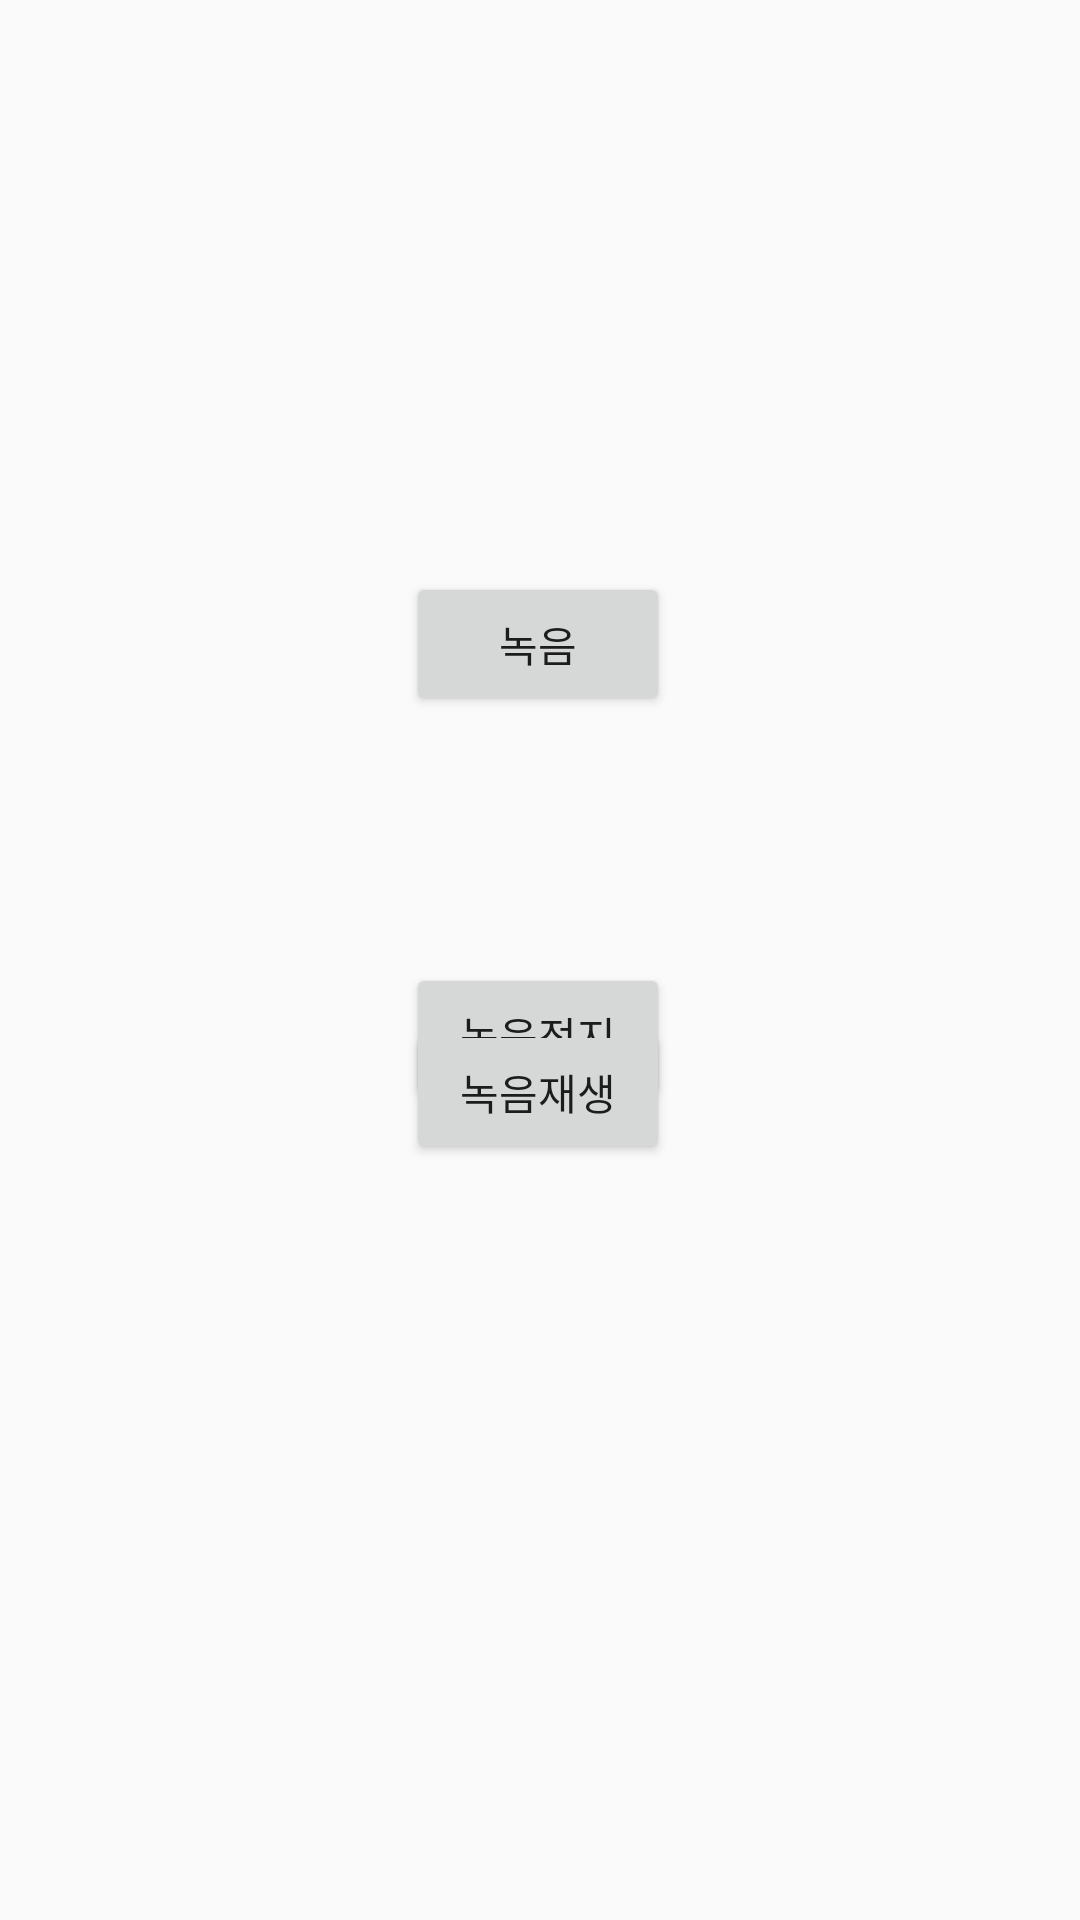

Here is an Android app screen rendered from its layout file. Give the layout XML and the strings, colors and styles it references.
<!-- AndroidManifest.xml: application theme AppTheme -->
<!-- res/layout/activity_voice_record.xml -->
<?xml version="1.0" encoding="utf-8"?>
<androidx.constraintlayout.widget.ConstraintLayout xmlns:android="http://schemas.android.com/apk/res/android"
    xmlns:app="http://schemas.android.com/apk/res-auto"
    xmlns:tools="http://schemas.android.com/tools"
    android:layout_width="match_parent"
    android:layout_height="match_parent"
    tools:context=".TapActivities.VoiceRecordActivity">

    <Button
        android:id="@+id/startVoiceRecord"
        android:layout_width="wrap_content"
        android:layout_height="wrap_content"
        android:layout_marginStart="8dp"
        android:layout_marginTop="116dp"
        android:layout_marginEnd="8dp"
        android:layout_marginBottom="8dp"
        android:text="녹음"
        app:layout_constraintBottom_toTopOf="@+id/playVoiceRecord"
        app:layout_constraintEnd_toEndOf="parent"
        app:layout_constraintHorizontal_bias="0.498"
        app:layout_constraintStart_toStartOf="parent"
        app:layout_constraintTop_toTopOf="parent"
        app:layout_constraintVertical_bias="0.444" />

    <Button
        android:id="@+id/stopVoiceRecord"
        android:layout_width="wrap_content"
        android:layout_height="wrap_content"
        android:layout_marginStart="8dp"
        android:layout_marginTop="324dp"
        android:layout_marginEnd="8dp"

        android:layout_marginBottom="8dp"
        android:text="녹음정지"
        app:layout_constraintBottom_toTopOf="@+id/playVoiceRecord"
        app:layout_constraintEnd_toEndOf="parent"
        app:layout_constraintHorizontal_bias="0.498"
        app:layout_constraintStart_toStartOf="parent"
        app:layout_constraintTop_toTopOf="parent"
        app:layout_constraintVertical_bias="0.078" />

    <Button
        android:id="@+id/playVoiceRecord"
        android:layout_width="wrap_content"
        android:layout_height="wrap_content"
        android:layout_marginStart="8dp"
        android:layout_marginEnd="8dp"

        android:layout_marginBottom="252dp"
        android:text="녹음재생"
        app:layout_constraintBottom_toBottomOf="parent"
        app:layout_constraintEnd_toEndOf="parent"
        app:layout_constraintHorizontal_bias="0.498"
        app:layout_constraintStart_toStartOf="parent" />
</androidx.constraintlayout.widget.ConstraintLayout>
<!-- resources referenced by this layout -->
<resources>
  <style name="AppTheme" parent="Theme.AppCompat.Light.NoActionBar">
  
  
          <item name="android:windowTranslucentStatus">true</item>
          <item name="android:windowTranslucentNavigation">true</item>
          
          <item name="colorPrimary">@color/colorPrimary</item>
          <item name="colorPrimaryDark">@color/colorPrimaryDark</item>
          <item name="colorAccent">@color/colorAccent</item>
      </style>
  <color name="colorPrimary">#008577</color>
  <color name="colorPrimaryDark">#000000</color>
  <color name="colorAccent">#D81B60</color>
</resources>
